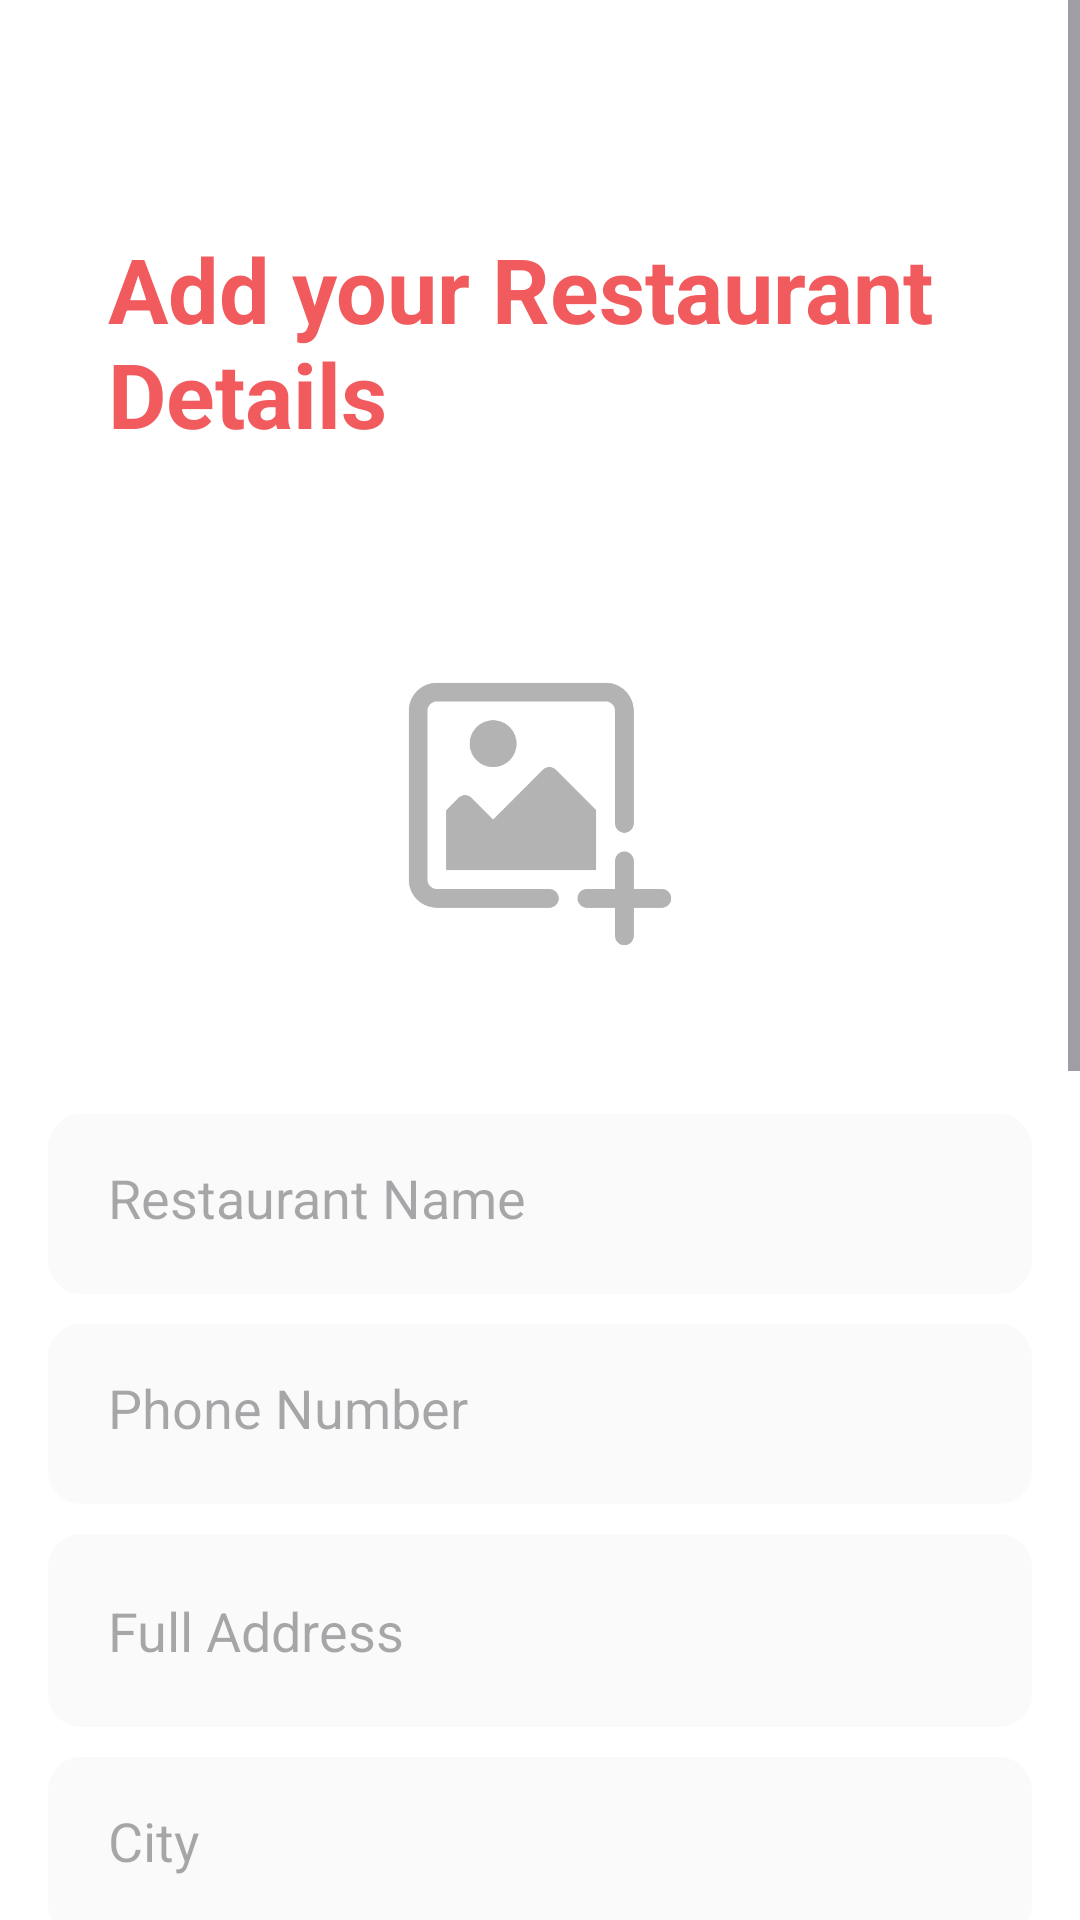

The Android layout XML behind this screen, and the referenced resources:
<!-- AndroidManifest.xml: application theme Theme.Sakshamrestrauntapp -->
<!-- res/layout/addrestrodetails_activity.xml -->
<?xml version="1.0" encoding="utf-8"?>
<ScrollView xmlns:android="http://schemas.android.com/apk/res/android"
    android:layout_width="match_parent"
    android:background="@color/white"
    android:layout_height="match_parent">

    <RelativeLayout
        android:layout_width="match_parent"
        android:padding="16dp"
        android:layout_height="wrap_content">

        <LinearLayout
            android:layout_width="match_parent"
            android:layout_height="wrap_content"
            android:id="@+id/layout1"
            android:orientation="vertical">

            <TextView
                android:layout_width="match_parent"
                android:layout_height="wrap_content"
                android:layout_marginTop="40dp"
                android:text="Add your Restaurant Details"
                android:textSize="30dp"
                android:textStyle="bold"
                android:padding="20dp"
                android:textColor="#f15b5d" />

            <ImageView
                android:layout_width="match_parent"
                android:layout_height="100dp"
                android:layout_gravity="center"
                android:id="@+id/uploadimage"
                android:layout_marginTop="50dp"
                android:src="@drawable/resturant_image" />

            <ImageView
                android:id="@+id/imgView"
                android:visibility="gone"
                android:layout_below="@+id/layout_button"
                android:layout_width="match_parent"
                android:layout_height="100dp" />

            <EditText
                android:layout_width="match_parent"
                android:layout_height="60dp"
                android:hint="Restaurant Name"
                android:layout_marginTop="50dp"
                android:id="@+id/restroname"
                android:background="@drawable/signin"
                android:textColor="@color/black"
                android:padding="20dp" />

            <EditText
                android:layout_width="match_parent"
                android:layout_height="60dp"
                android:hint="Phone Number"
                android:layout_marginTop="10dp"
                android:id="@+id/phone"
                android:maxLength="10"
                android:inputType="number"
                android:background="@drawable/signin"
                android:textColor="@color/black"
                android:padding="20dp" />

            <EditText
                android:layout_width="match_parent"
                android:layout_height="wrap_content"
                android:hint="Full Address"
                android:layout_marginTop="10dp"
                android:id="@+id/address"
                android:background="@drawable/signin"
                android:textColor="@color/black"
                android:padding="20dp" />

            <EditText
                android:layout_width="match_parent"
                android:layout_height="60dp"
                android:hint="City"
                android:layout_marginTop="10dp"
                android:id="@+id/city"
                android:background="@drawable/signin"
                android:textColor="@color/black"
                android:padding="20dp" />

            <EditText
                android:layout_width="match_parent"
                android:layout_height="60dp"
                android:hint="Country"
                android:layout_marginTop="10dp"
                android:id="@+id/country"
                android:maxLength="10"
                android:background="@drawable/signin"
                android:textColor="@color/black"
                android:padding="20dp" />

            <EditText
                android:layout_width="match_parent"
                android:layout_height="60dp"
                android:hint="Pincode"
                android:layout_marginTop="10dp"
                android:id="@+id/pincode"
                android:inputType="number"
                android:maxLength="6"
                android:background="@drawable/signin"
                android:textColor="@color/black"
                android:padding="20dp" />

            <EditText
                android:layout_width="match_parent"
                android:layout_height="60dp"
                android:hint="Delivery Time"
                android:layout_marginTop="10dp"
                android:id="@+id/deliverytime"
                android:background="@drawable/signin"
                android:textColor="@color/black"
                android:padding="20dp" />

            <TextView
                android:layout_width="match_parent"
                android:layout_height="wrap_content"
                android:text="Type"
                android:textSize="20dp"
                android:textStyle="bold"
                android:padding="20dp"
                android:layout_marginTop="10dp"/>

            <Spinner
                android:id="@+id/spinnerType"
                android:layout_width="match_parent"
                android:layout_height="wrap_content"
                android:layout_marginTop="5dp"
                android:background="@drawable/signin"
                android:padding="20dp"/>

            
            <TextView
                android:layout_width="match_parent"
                android:layout_height="wrap_content"
                android:text="Food Variety Available"
                android:padding="20dp"
                android:textSize="20dp"
                android:textStyle="bold"
                android:layout_marginTop="10dp"/>
            
            <LinearLayout
                android:id="@+id/checkboxLayout"
                android:layout_width="match_parent"
                android:layout_height="wrap_content"
                android:orientation="vertical">
                
            </LinearLayout>

            <TextView
                android:layout_width="match_parent"
                android:layout_height="wrap_content"
                android:text="Save Details"
                android:layout_marginTop="30dp"
                android:textSize="20dp"
                android:id="@+id/savedetails"
                android:gravity="center"
                android:background="@drawable/signin_button"
                android:textColor="@color/white"
                android:padding="10dp" />

        </LinearLayout>

    </RelativeLayout>

</ScrollView>
<!-- resources referenced by this layout -->
<resources>
  <!-- drawable resturant_image: png bitmap (drawable, 10201 bytes) -->
  <!-- drawable signin (drawable) -->
  <?xml version="1.0" encoding="utf-8"?>
  <shape xmlns:android="http://schemas.android.com/apk/res/android"
      android:shape="rectangle">
  
      <corners android:radius="10dp" />
  
      <solid android:color="#fafafa" />
  
      <stroke
          android:color="#fafafa"
          android:width="2dp" />
  
  </shape>
  <!-- drawable signin_button (drawable) -->
  <shape xmlns:android="http://schemas.android.com/apk/res/android">
      <solid android:color="#f15b5d" />
      <stroke
          android:width="2dp"
          android:color="#f15b5d" />
      <corners android:radius="20dp" />
  </shape>
  <style name="Theme.Sakshamrestrauntapp" parent="Base.Theme.Sakshamrestrauntapp" />
  <style name="Base.Theme.Sakshamrestrauntapp" parent="Theme.Material3.DayNight.NoActionBar">
          
          
      </style>
  <!-- not gathered from this repository: default colours our renderer supplied (Android Studio template values) -->
  <color name="black">#FF000000</color>
  <color name="white">#FFFFFFFF</color>
</resources>
